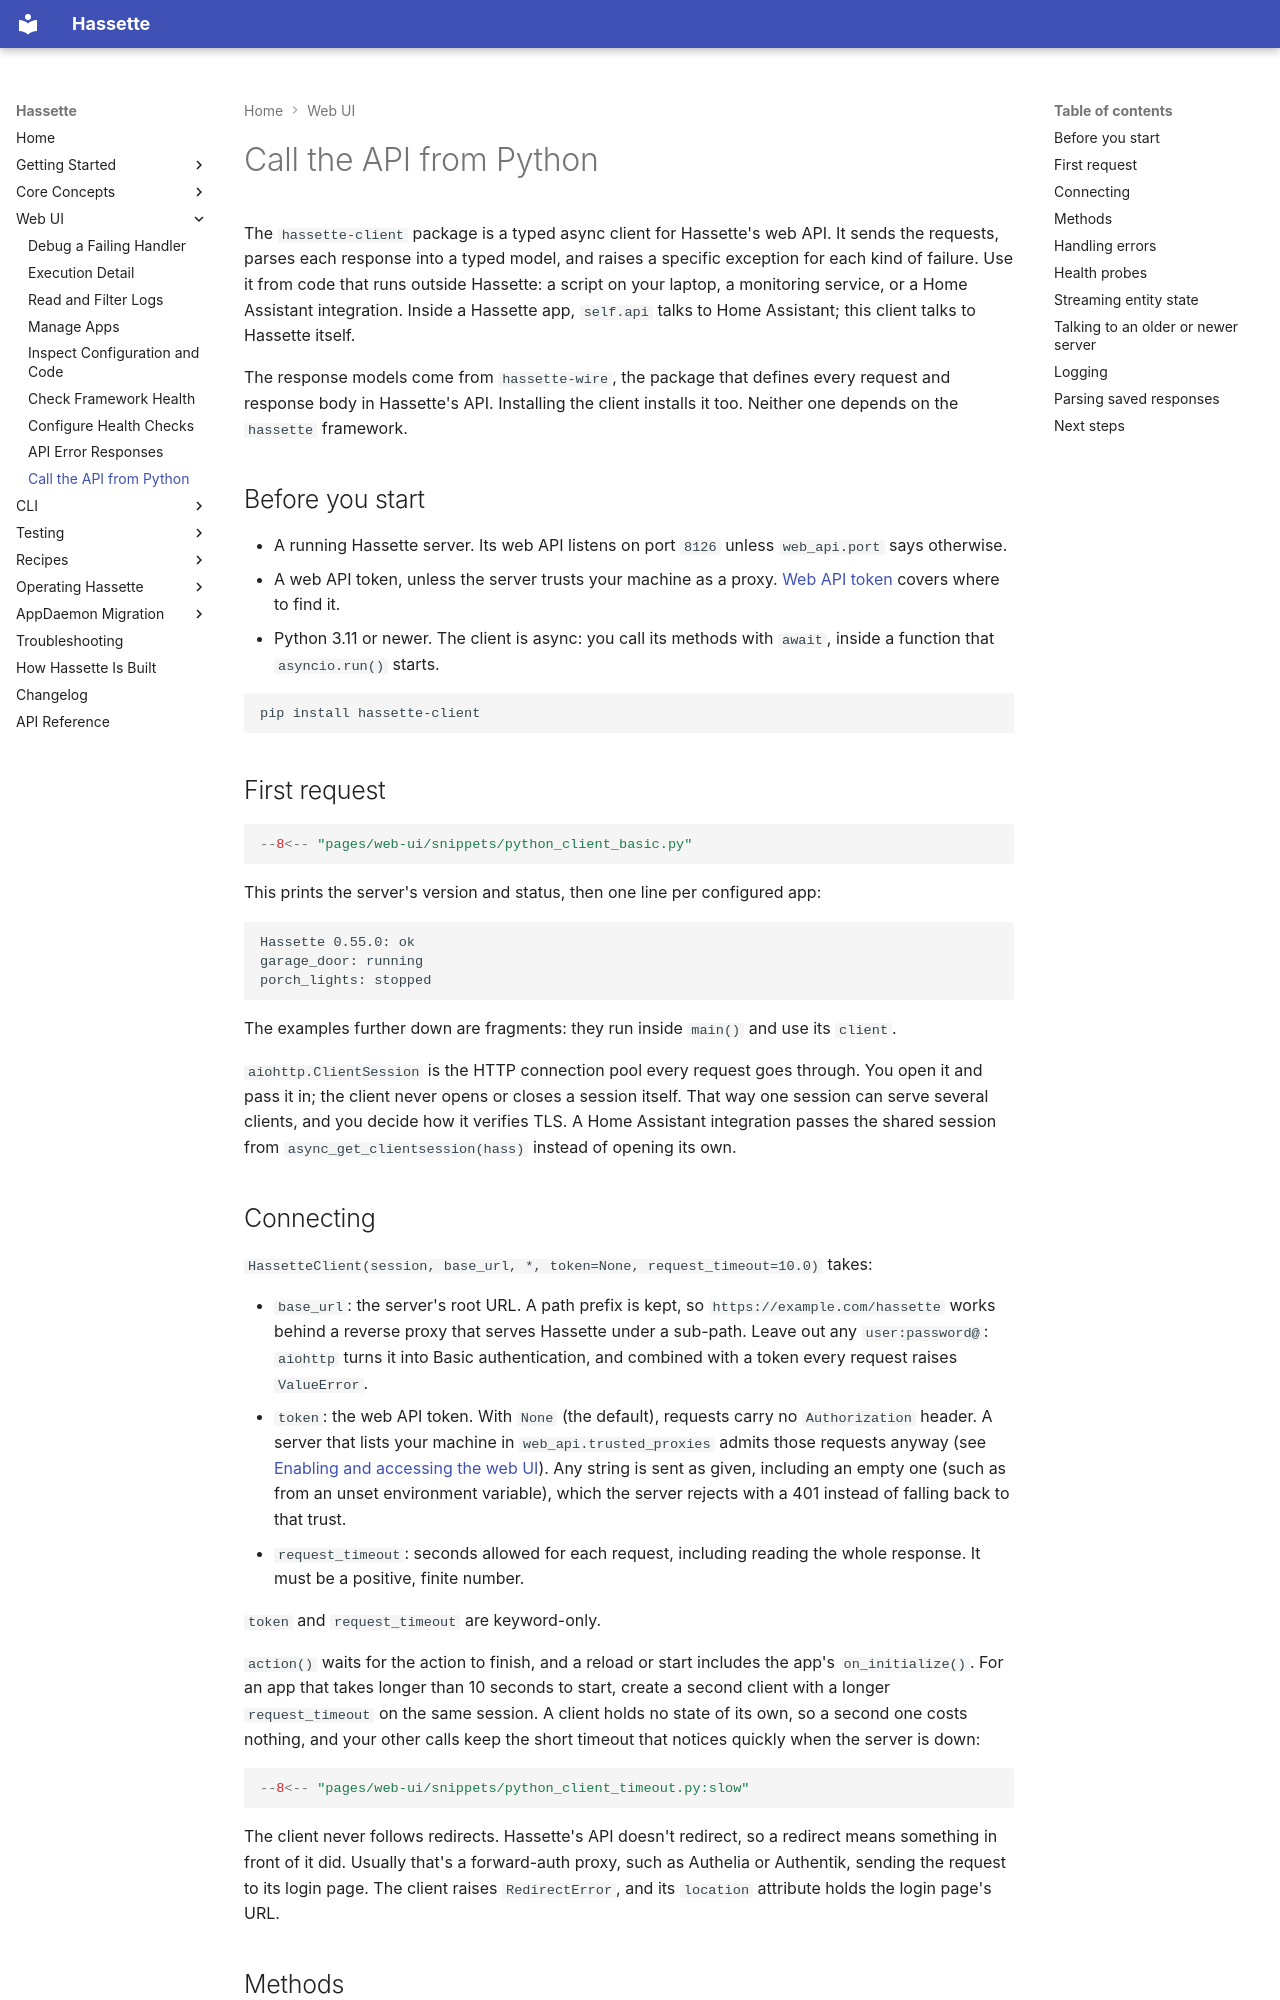

repository: NodeJSmith/hassette · page: pages/web-ui/python-client/index.html · generator: mkdocs

# Call the API from Python

The `hassette-client` package is a typed async client for Hassette's web API. It sends the requests, parses each response into a typed model, and raises a specific exception for each kind of failure. Use it from code that runs outside Hassette: a script on your laptop, a monitoring service, or a Home Assistant integration. Inside a Hassette app, `self.api` talks to Home Assistant; this client talks to Hassette itself.

The response models come from `hassette-wire`, the package that defines every request and response body in Hassette's API. Installing the client installs it too. Neither one depends on the `hassette` framework.

## Before you start

- A running Hassette server. Its web API listens on port `8126` unless `web_api.port` says otherwise.
- A web API token, unless the server trusts your machine as a proxy. [Web API token](../cli/configuration.md#web-api-token) covers where to find it.
- Python 3.11 or newer. The client is async: you call its methods with `await`, inside a function that `asyncio.run()` starts.

```bash
pip install hassette-client
```

## First request

```python
--8<-- "pages/web-ui/snippets/python_client_basic.py"
```

This prints the server's version and status, then one line per configured app:

```text
Hassette 0.55.0: ok
garage_door: running
porch_lights: stopped
```

The examples further down are fragments: they run inside `main()` and use its `client`.

`aiohttp.ClientSession` is the HTTP connection pool every request goes through. You open it and pass it in; the client never opens or closes a session itself. That way one session can serve several clients, and you decide how it verifies TLS. A Home Assistant integration passes the shared session from `async_get_clientsession(hass)` instead of opening its own.

## Connecting

`HassetteClient(session, base_url, *, token=None, request_timeout=10.0)` takes:

- `base_url`: the server's root URL. A path prefix is kept, so `https://example.com/hassette` works behind a reverse proxy that serves Hassette under a sub-path. Leave out any `user:password@`: `aiohttp` turns it into Basic authentication, and combined with a token every request raises `ValueError`.
- `token`: the web API token. With `None` (the default), requests carry no `Authorization` header. A server that lists your machine in `web_api.trusted_proxies` admits those requests anyway (see [Enabling and accessing the web UI](index.md#enabling-and-accessing)). Any string is sent as given, including an empty one (such as from an unset environment variable), which the server rejects with a 401 instead of falling back to that trust.
- `request_timeout`: seconds allowed for each request, including reading the whole response. It must be a positive, finite number.

`token` and `request_timeout` are keyword-only.

`action()` waits for the action to finish, and a reload or start includes the app's `on_initialize()`. For an app that takes longer than 10 seconds to start, create a second client with a longer `request_timeout` on the same session. A client holds no state of its own, so a second one costs nothing, and your other calls keep the short timeout that notices quickly when the server is down:

```python
--8<-- "pages/web-ui/snippets/python_client_timeout.py:slow"
```

The client never follows redirects. Hassette's API doesn't redirect, so a redirect means something in front of it did. Usually that's a forward-auth proxy, such as Authelia or Authentik, sending the request to its login page. The client raises `RedirectError`, and its `location` attribute holds the login page's URL.
